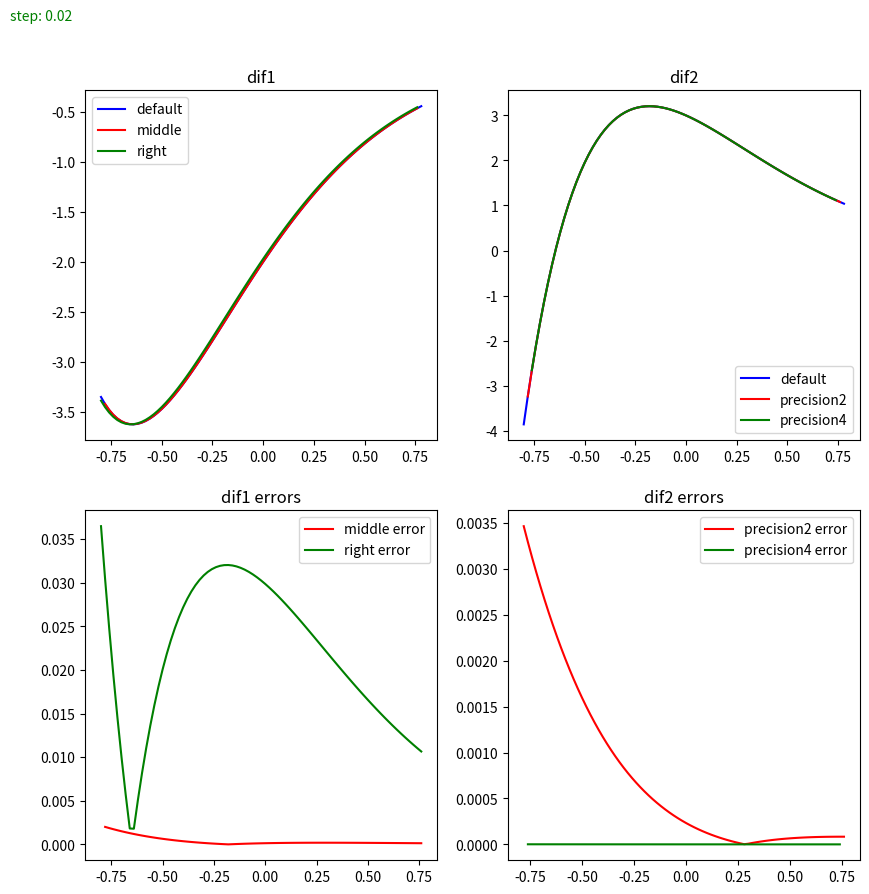

This chart was generated by the following Python code: (Note: this script raises an exception after producing the figure.)
import matplotlib.pyplot as plt
import numpy as np


def get_func(x):
    return np.exp(-2 * x) * np.cos(x)


def get_dif_func(x):
    return -2 * np.exp(-2 * x) * np.cos(x) - np.exp(-2 * x) * np.sin(x)


def get_dif2_func(x):
    return 4 * np.exp(-2 * x) * np.cos(x) + 4 * np.exp(-2 * x) * np.sin(x) - np.exp(-2 * x) * np.cos(x)


def diff_middle(y_right, y_left, step):
    return (y_right - y_left) / (2 * step)


def diff_right(y_right, y_current, step):
    return (y_right - y_current) / step


def diff2_precision2(y_left, y_current, y_right, step):
    return (y_right - 2 * y_current + y_left) / step ** 2


def diff2_precision4(y_left_left, y_left, y_current, y_right, y_right_right, step):
    return (-y_right_right + 16 * y_right - 30 * y_current + 16 * y_left - y_left_left) / (12 * step ** 2)


def get_errors(arr_default, arr_calculated):
    errors = []
    for i, f in enumerate(arr_default):
        errors.append(np.abs(f - arr_calculated[i]))
    return errors


left = -0.8
right = 0.8
# step = 0.01

d_dif1_mid = []
d_dif1_right = []
d_dif2_precision2 = []
d_dif2_precision4 = []

startstep = 0.02
endstep = 0.2
deltastep = 0.02


for step in np.arange(startstep, endstep, deltastep):
    arr_x = np.arange(left, right, step)
    arr_x_dif1_mid = arr_x[1:-1]
    arr_x_dif1_right = arr_x[:-1]
    arr_x_dif2_precision2 = arr_x[1:-1]
    arr_x_dif2_precision4 = arr_x[2:-2]

    func = [get_func(x) for x in arr_x]
    dif_func = [get_dif_func(x) for x in arr_x]
    dif2_func = [get_dif2_func(x) for x in arr_x]

    my_dif_func_mid = [diff_middle(func[i + 1], func[i - 1], step) for i in range(1, len(arr_x) - 1)]
    my_dif_func_right = [diff_right(func[i + 1], func[i], step) for i in range(len(arr_x) - 1)]
    my_dif2_func_precision2 = [diff2_precision2(func[i - 1], func[i], func[i + 1], step) for i in
                               range(1, len(arr_x) - 1)]
    my_dif2_func_precision4 = [diff2_precision4(func[i - 2], func[i - 1], func[i], func[i + 1], func[i + 2], step) for i
                               in range(2, len(arr_x) - 2)]

    error_dif1_mid = get_errors(dif_func[1:-1], my_dif_func_mid)
    error_dif1_right = get_errors(dif_func[:-1], my_dif_func_right)
    error_dif2_precision2 = get_errors(dif2_func[1:-1], my_dif2_func_precision2)
    error_dif2_precision4 = get_errors(dif2_func[2:-2], my_dif2_func_precision4)

    d_dif1_mid.append(np.log(max(error_dif1_mid)) * 10)
    d_dif1_right.append(np.log(max(error_dif1_right)) * 10)
    d_dif2_precision2.append(np.log(max(error_dif2_precision2)) * 10)
    d_dif2_precision4.append(np.log(max(error_dif2_precision4)) * 10)

    plt.figure(figsize=(10, 10))
    plt.subplot(2, 2, 1)
    plt.title('dif1')
    plt.plot(arr_x, dif_func, color='b', label='default')
    plt.plot(arr_x_dif1_mid, my_dif_func_mid, color='r', label='middle')
    plt.plot(arr_x_dif1_right, my_dif_func_right, color='g', label='right')
    plt.legend()

    plt.subplot(2, 2, 2)
    plt.title('dif2')
    plt.plot(arr_x, dif2_func, color='b', label='default')
    plt.plot(arr_x_dif2_precision2, my_dif2_func_precision2, color='r', label='precision2')
    plt.plot(arr_x_dif2_precision4, my_dif2_func_precision4, color='g', label='precision4')
    plt.legend()

    plt.subplot(2, 2, 3)
    plt.title('dif1 errors')
    plt.plot(arr_x_dif1_mid, error_dif1_mid, color='r', label='middle error')
    plt.plot(arr_x_dif1_right, error_dif1_right, color='g', label='right error')
    plt.legend()

    plt.subplot(2, 2, 4)
    plt.title('dif2 errors')
    plt.plot(arr_x_dif2_precision2, error_dif2_precision2, color='r', label='precision2 error')
    plt.plot(arr_x_dif2_precision4, error_dif2_precision4, color='g', label='precision4 error')
    plt.legend()

    plt.figtext(0.05, 0.95, f"step: {round(step, 2)}", color='g')
    plt.savefig(f"graphs/step_{round(step,2)}.png")
    plt.show()

line_x = [-40, -20]
line_y = [-40, -20]
line_2y = [-80, -40]

plt.figure(figsize=(10,10))
plt.subplot(2, 2, 1)
plt.title('dif1_mid', color='r')
plt.xlabel('10*log(h)')
plt.ylabel('10*log(error)')
plt.plot(10 * np.log(np.arange(startstep, endstep, deltastep)), d_dif1_mid, label='logerror')
plt.plot(line_x, line_y, color='g')
plt.plot(line_x, line_2y, color='g')

plt.subplot(2, 2, 2)
plt.title('dif1_right', color='r')
plt.xlabel('10*log(h)')
plt.ylabel('10*log(error)')
plt.plot(10 * np.log(np.arange(startstep, endstep, deltastep)), d_dif1_right, label='logerror')
plt.plot(line_x, line_y, color='g')
plt.plot(line_x, line_2y, color='g')

plt.subplot(2, 2, 3)
plt.title('dif2_precision2', color='r')
plt.xlabel('10*log(h)')
plt.ylabel('10*log(error)')
plt.plot(10 * np.log(np.arange(startstep, endstep, deltastep)), d_dif2_precision2, label='logerror')
plt.plot(line_x, line_y, color='g')
plt.plot(line_x, line_2y, color='g')

plt.subplot(2, 2, 4)
plt.title('dif2_precision4', color='r')
plt.xlabel('10*log(h)')
plt.ylabel('10*log(error)')
plt.plot(10 * np.log(np.arange(startstep, endstep, deltastep)), d_dif2_precision4, label='logerror')
plt.plot(line_x, line_y, color='g')
plt.plot(line_x, line_2y, color='g')

plt.legend()
plt.savefig(f"graphs/errors.png")
plt.show()
